Image classification data set "dataset" (satishgoudabommanagoudar-code/ForestVision on GitHub). Class labels (2): forest, non-forest.

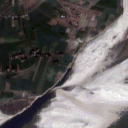
Label: non-forest

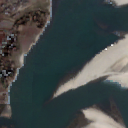
Label: non-forest

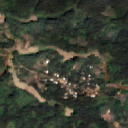
Label: forest

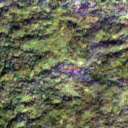
Label: forest

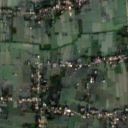
Label: non-forest

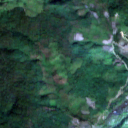
Label: forest
